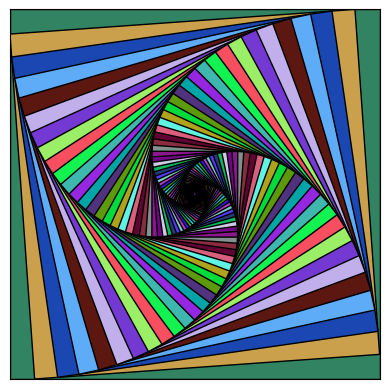

Python code for this plot:
import matplotlib.pyplot as plt
import numpy as np
from matplotlib.patches import Polygon
import random

def random_hex_color():
    return "#{:06x}".format(random.randint(0, 0xFFFFFF))

figure, axes = plt.subplots()

s = 10  # side length of the initial square
rot = 15 # set to 2, to rotate 90 degrees. larger values rotate by smaller degrees
# the side of each square is divided into rot:1 ratio 
num_layers = 5*rot  # Number of layers of squares to draw

# Initial coordinates of the square
x1, y1 = s, s
x2, y2 = -s, s
x3, y3 = -s, -s
x4, y4 = s, -s

for i in range(num_layers):
    # Draw the square
    vertices = np.array([[x1, y1], [x2, y2], [x3, y3], [x4, y4]])
    p = Polygon(vertices, facecolor=random_hex_color(), edgecolor='black')
    axes.add_patch(p)
    
    # Calculate the midpoints for the next square
    new_x1, new_y1 = (x1*(rot-1) + x2) / rot, (y1*(rot-1) + y2) / rot
    new_x2, new_y2 = (x2*(rot-1) + x3) / rot, (y2*(rot-1) + y3) / rot
    new_x3, new_y3 = (x3*(rot-1) + x4) / rot, (y3*(rot-1) + y4) / rot
    new_x4, new_y4 = (x4*(rot-1) + x1) / rot, (y4*(rot-1) + y1) / rot
    
    # Update the coordinates for the next iteration
    x1, y1 = new_x1, new_y1
    x2, y2 = new_x2, new_y2
    x3, y3 = new_x3, new_y3
    x4, y4 = new_x4, new_y4

# Set the figure area square
axes.set_aspect(1)

# Set axes limits
axes.set_xlim(-s, s)
axes.set_ylim(-s, s)

# Hide axes labels
axes.set_xticks([])
axes.set_yticks([])

plt.show()